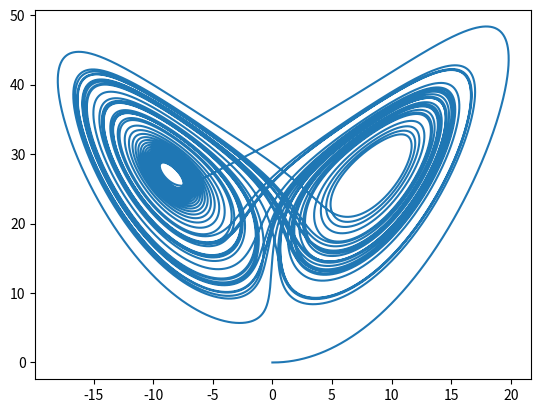

Reproduce this figure in Python.
import numpy as np
import matplotlib.pyplot as plt

sigma = 10
r = 28
b = 8/3

def Lorenz_function(vector,t):
    f_1 = sigma * (vector[1] - vector[0])
    f_2 = r * vector[0] - vector[1] - vector[0] * vector[2]
    f_3 = vector[0] * vector[1] - b * vector[2]
    return np.array([f_1,f_2,f_3],float)



def Lorenz_solve(N):
    vector_work = np.array([0,1,0], float)
    start = 0
    end = 50
    h = (end - start)/N
    tpoints = np.arange(start, end, h)
    vector_solution_x = []
    vector_solution_y = []
    vector_solution_z = []
    for t in tpoints:
        vector_solution_x.append(vector_work[0])
        vector_solution_y.append(vector_work[1])
        vector_solution_z.append(vector_work[2])
        k1 = h * Lorenz_function(vector_work, t)
        k2 = h * Lorenz_function(vector_work + 0.5 * k1, t + 0.5 * h)
        k3 = h * Lorenz_function(vector_work + 0.5 * k2, t + 0.5 * h)
        k4 = h * Lorenz_function(vector_work + k3, t + h)
        vector_work += (k1 + 2 * k2 + 2 * k3 + k4) / 6

    plt.plot(vector_solution_x,vector_solution_z)
    plt.show()

Lorenz_solve(100000)